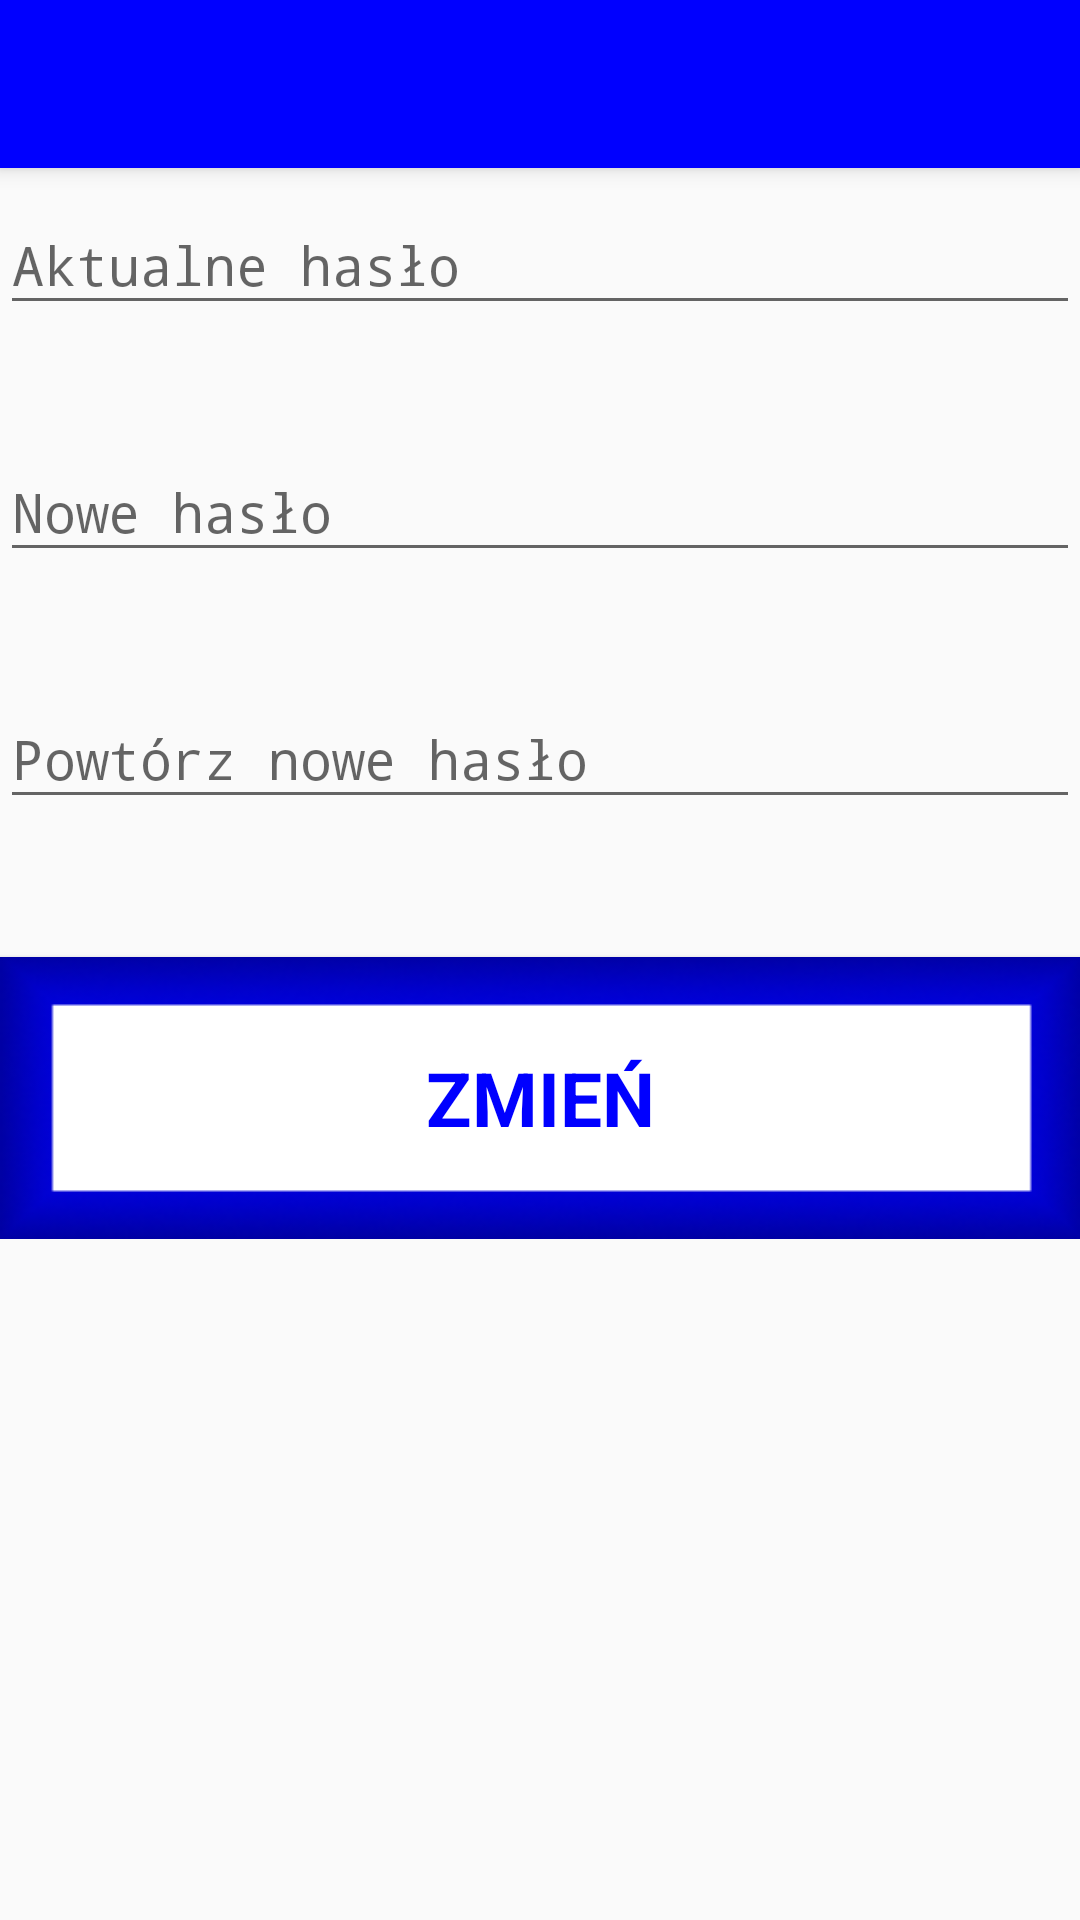

Reconstruct the res/layout file that produces this screen, plus the resources it refers to.
<!-- AndroidManifest.xml: activity theme AppTheme.NoActionBar -->
<!-- res/layout/activity_password_change.xml -->
<?xml version="1.0" encoding="utf-8"?>
<android.support.design.widget.CoordinatorLayout xmlns:android="http://schemas.android.com/apk/res/android"
    xmlns:app="http://schemas.android.com/apk/res-auto"
    xmlns:tools="http://schemas.android.com/tools"
    android:layout_width="match_parent"
    android:layout_height="match_parent"
    tools:context=".student.PasswordChangeActivity">

    <android.support.design.widget.AppBarLayout
        android:layout_width="match_parent"
        android:layout_height="wrap_content"
        android:theme="@style/AppTheme.AppBarOverlay">

        <android.support.v7.widget.Toolbar
            android:id="@+id/toolbar"
            android:layout_width="match_parent"
            android:layout_height="?attr/actionBarSize"
            android:background="?attr/colorPrimary"
            app:popupTheme="@style/AppTheme.PopupOverlay" />

    </android.support.design.widget.AppBarLayout>

    <include layout="@layout/content_password_change" />

</android.support.design.widget.CoordinatorLayout>
<!-- res/layout/content_password_change.xml (included above) -->
<?xml version="1.0" encoding="utf-8"?>
<android.support.constraint.ConstraintLayout xmlns:android="http://schemas.android.com/apk/res/android"
    xmlns:app="http://schemas.android.com/apk/res-auto"
    xmlns:tools="http://schemas.android.com/tools"
    android:layout_width="match_parent"
    android:layout_height="match_parent"
    app:layout_behavior="@string/appbar_scrolling_view_behavior"
    tools:context=".PasswordChangeActivity"
    tools:showIn="@layout/activity_password_change">

    <ScrollView
        android:id="@+id/password_change_form"
        android:layout_width="match_parent"
        android:layout_height="match_parent">

        <LinearLayout
            android:id="@+id/current_password_change_form"
            android:layout_width="match_parent"
            android:layout_height="wrap_content"
            android:orientation="vertical">

            <android.support.design.widget.TextInputLayout
                android:layout_width="match_parent"
                android:layout_height="wrap_content">

                <EditText
                    android:id="@+id/current_password"
                    android:layout_width="match_parent"
                    android:layout_height="wrap_content"
                    android:hint="@string/prompt_current_password"
                    android:imeOptions="actionNext"
                    android:inputType="textPassword"
                    android:maxLines="1"
                    android:singleLine="true"
                    android:layout_marginBottom="30dp"/>

            </android.support.design.widget.TextInputLayout>

            <android.support.design.widget.TextInputLayout
                android:layout_width="match_parent"
                android:layout_height="wrap_content">

                <EditText
                    android:id="@+id/new_password"
                    android:layout_width="match_parent"
                    android:layout_height="wrap_content"
                    android:hint="@string/prompt_new_password"
                    android:imeActionId="6"
                    android:imeActionLabel="@string/action_sign_in"
                    android:imeOptions="actionNext"
                    android:inputType="textPassword"
                    android:maxLines="1"
                    android:singleLine="true"
                    android:layout_marginBottom="30dp"/>

            </android.support.design.widget.TextInputLayout>

            <android.support.design.widget.TextInputLayout
                android:layout_width="match_parent"
                android:layout_height="wrap_content">

                <EditText
                    android:id="@+id/repeat_password"
                    android:layout_width="match_parent"
                    android:layout_height="wrap_content"
                    android:hint="@string/prompt_repeat_password"
                    android:imeActionId="6"
                    android:imeActionLabel="@string/action_sign_in"
                    android:imeOptions="actionGo"
                    android:inputType="textPassword"
                    android:maxLines="1"
                    android:singleLine="true"
                    android:layout_marginBottom="30dp"/>

            </android.support.design.widget.TextInputLayout>

            <Button
                android:id="@+id/Change"
                style="?android:textAppearanceSmall"
                android:layout_width="match_parent"
                android:layout_height="wrap_content"
                android:layout_marginTop="16dp"
                android:background="@drawable/button4"
                android:text="@string/action_change"
                android:textColor="@color/colorPrimary"
                android:textSize="25dp"
                android:textStyle="bold"/>

        </LinearLayout>
    </ScrollView>
</android.support.constraint.ConstraintLayout>
<!-- resources referenced by this layout -->
<resources>
  <color name="colorPrimary">#00f</color>
  <!-- drawable button4: png bitmap (drawable-v24, 11468 bytes) -->
  <string name="action_change">Zmień</string>
  <string name="action_sign_in">Zaloguj</string>
  <string name="prompt_current_password">Aktualne hasło</string>
  <string name="prompt_new_password">Nowe hasło</string>
  <string name="prompt_repeat_password">Powtórz nowe hasło</string>
  <style name="AppTheme.AppBarOverlay" parent="ThemeOverlay.AppCompat.Dark.ActionBar" />
  <style name="AppTheme.PopupOverlay" parent="ThemeOverlay.AppCompat.Light" />
  <style name="AppTheme.NoActionBar">
          <item name="windowActionBar">false</item>
          <item name="windowNoTitle">true</item>
      </style>
</resources>
